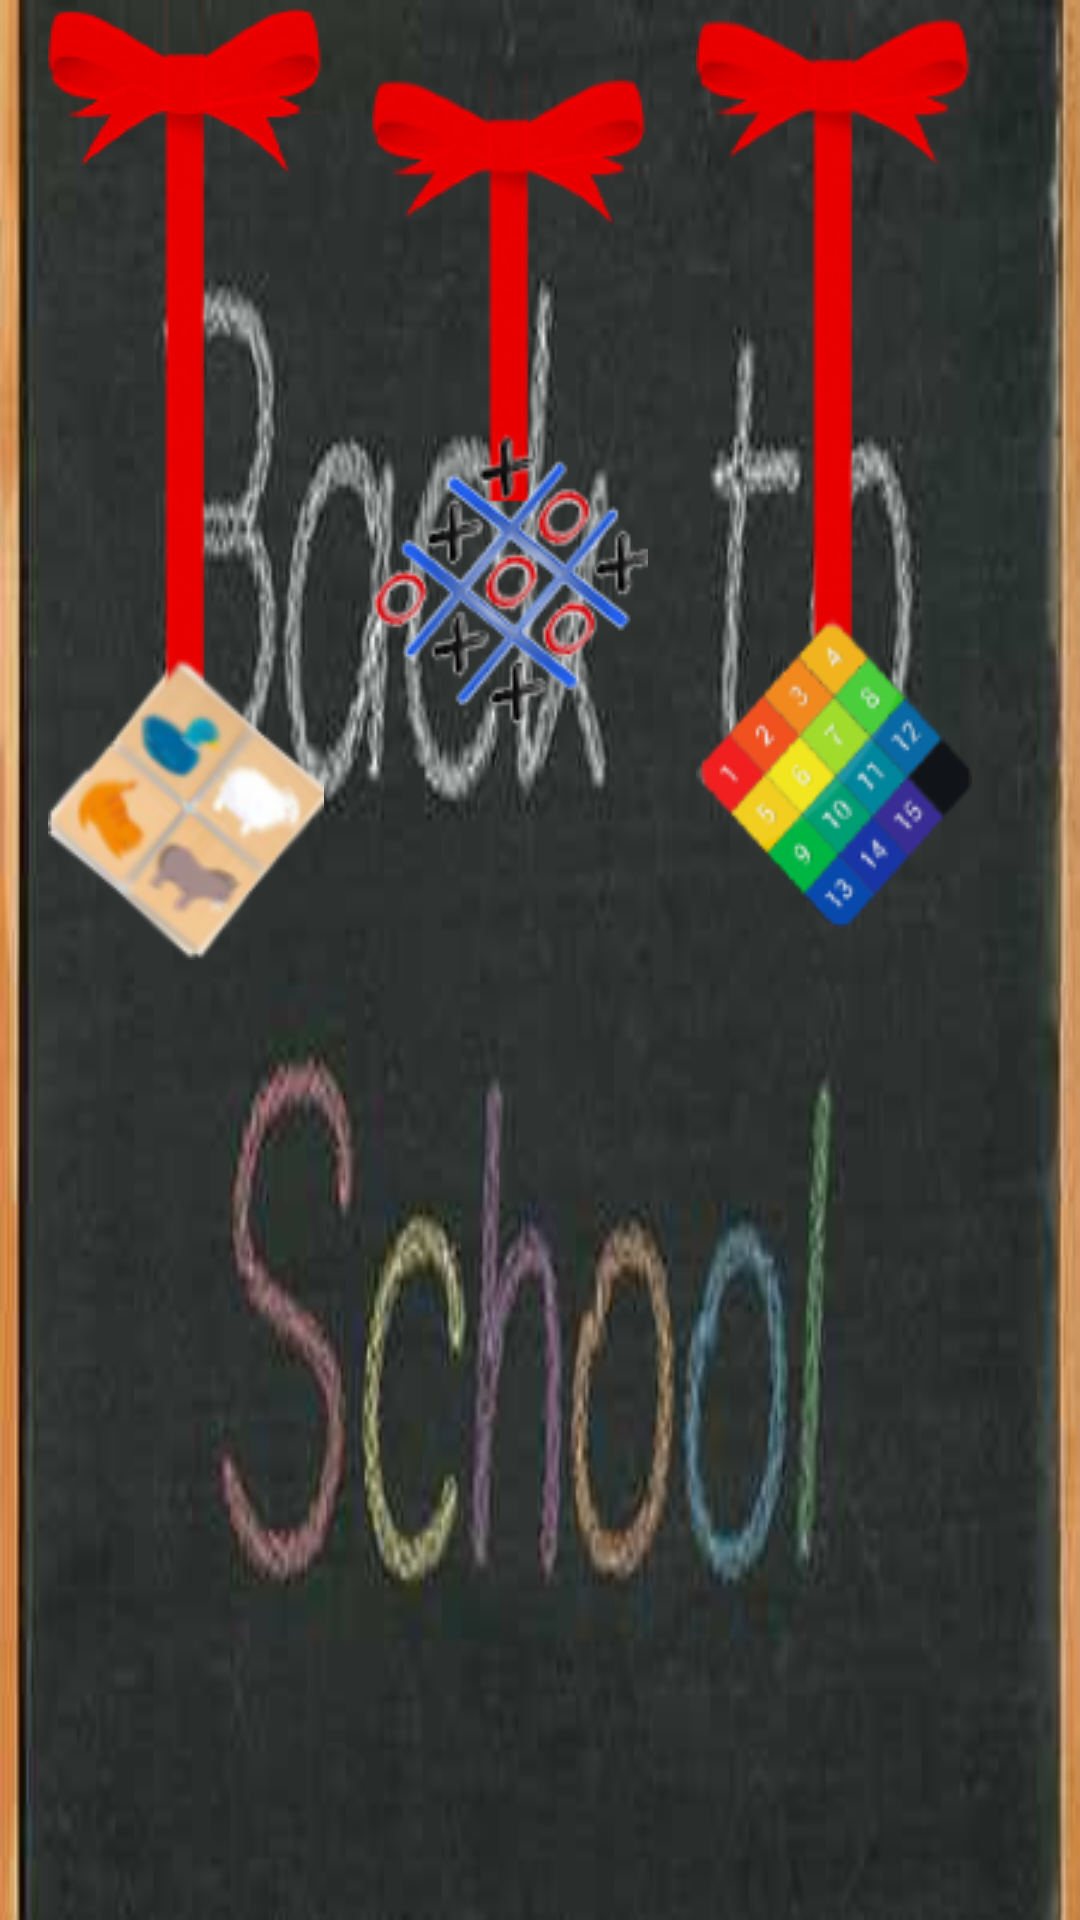

This screen was rendered from an Android layout file. Write that file and the resources it references.
<!-- AndroidManifest.xml: application theme Theme.AppCompat.Light.NoActionBar -->
<!-- res/layout/menu_items.xml -->
<?xml version="1.0" encoding="utf-8"?>
<RelativeLayout xmlns:android="http://schemas.android.com/apk/res/android"
    xmlns:app="http://schemas.android.com/apk/res-auto"
    android:layout_width="match_parent"
    android:layout_height="match_parent"
    android:background="@drawable/board">


    <ImageView
        android:id="@+id/memory"
        android:layout_width="wrap_content"
        android:layout_height="wrap_content"
        android:layout_alignParentStart="true"
        android:layout_alignParentTop="true"
        android:layout_marginLeft="@dimen/activity_horizontal_margin"
        app:srcCompat="@drawable/memory" />

    <ImageView
        android:id="@+id/tic_tac"
        android:layout_width="wrap_content"
        android:layout_height="wrap_content"
        android:layout_alignParentTop="true"
        android:layout_marginLeft="@dimen/activity_vertical_margin"
        android:layout_marginTop="@dimen/puz_shufle"
        android:layout_toEndOf="@+id/memory"
        app:srcCompat="@drawable/krestiki_noliki" />

    <ImageView
        android:id="@+id/f_puzzle"
        android:layout_width="wrap_content"
        android:layout_height="wrap_content"
        android:layout_alignParentTop="true"
        android:layout_marginLeft="@dimen/activity_vertical_margin"
        android:layout_marginTop="@dimen/dp_4"
        android:layout_toEndOf="@+id/tic_tac"
        app:srcCompat="@drawable/f_puzzle" />
    <ImageView
        android:id="@+id/math"
        android:layout_width="wrap_content"
        android:layout_height="wrap_content"
        android:layout_alignParentTop="true"
        android:layout_marginLeft="@dimen/activity_vertical_margin"
        android:layout_marginTop="@dimen/dp_4"
        android:layout_toEndOf="@+id/f_puzzle"
        app:srcCompat="@drawable/math" />
    <ImageView
        android:id="@+id/shulte"
        android:layout_width="wrap_content"
        android:layout_height="wrap_content"
        android:layout_alignParentTop="true"
        android:layout_marginLeft="@dimen/activity_vertical_margin"
        android:layout_marginTop="@dimen/dp_4"
        android:layout_toEndOf="@+id/math"
        app:srcCompat="@drawable/shulte" />
</RelativeLayout>
<!-- resources referenced by this layout -->
<resources>
  <dimen name="activity_horizontal_margin">16dp</dimen>
  <dimen name="activity_vertical_margin">16dp</dimen>
  <dimen name="dp_4">4dp</dimen>
  <dimen name="puz_shufle">24dp</dimen>
  <!-- drawable board: png bitmap (drawable, 97166 bytes) -->
  <!-- drawable f_puzzle: png bitmap (drawable, 20959 bytes) -->
  <!-- drawable krestiki_noliki: png bitmap (drawable, 31062 bytes) -->
  <!-- drawable memory: png bitmap (drawable, 26456 bytes) -->
</resources>
